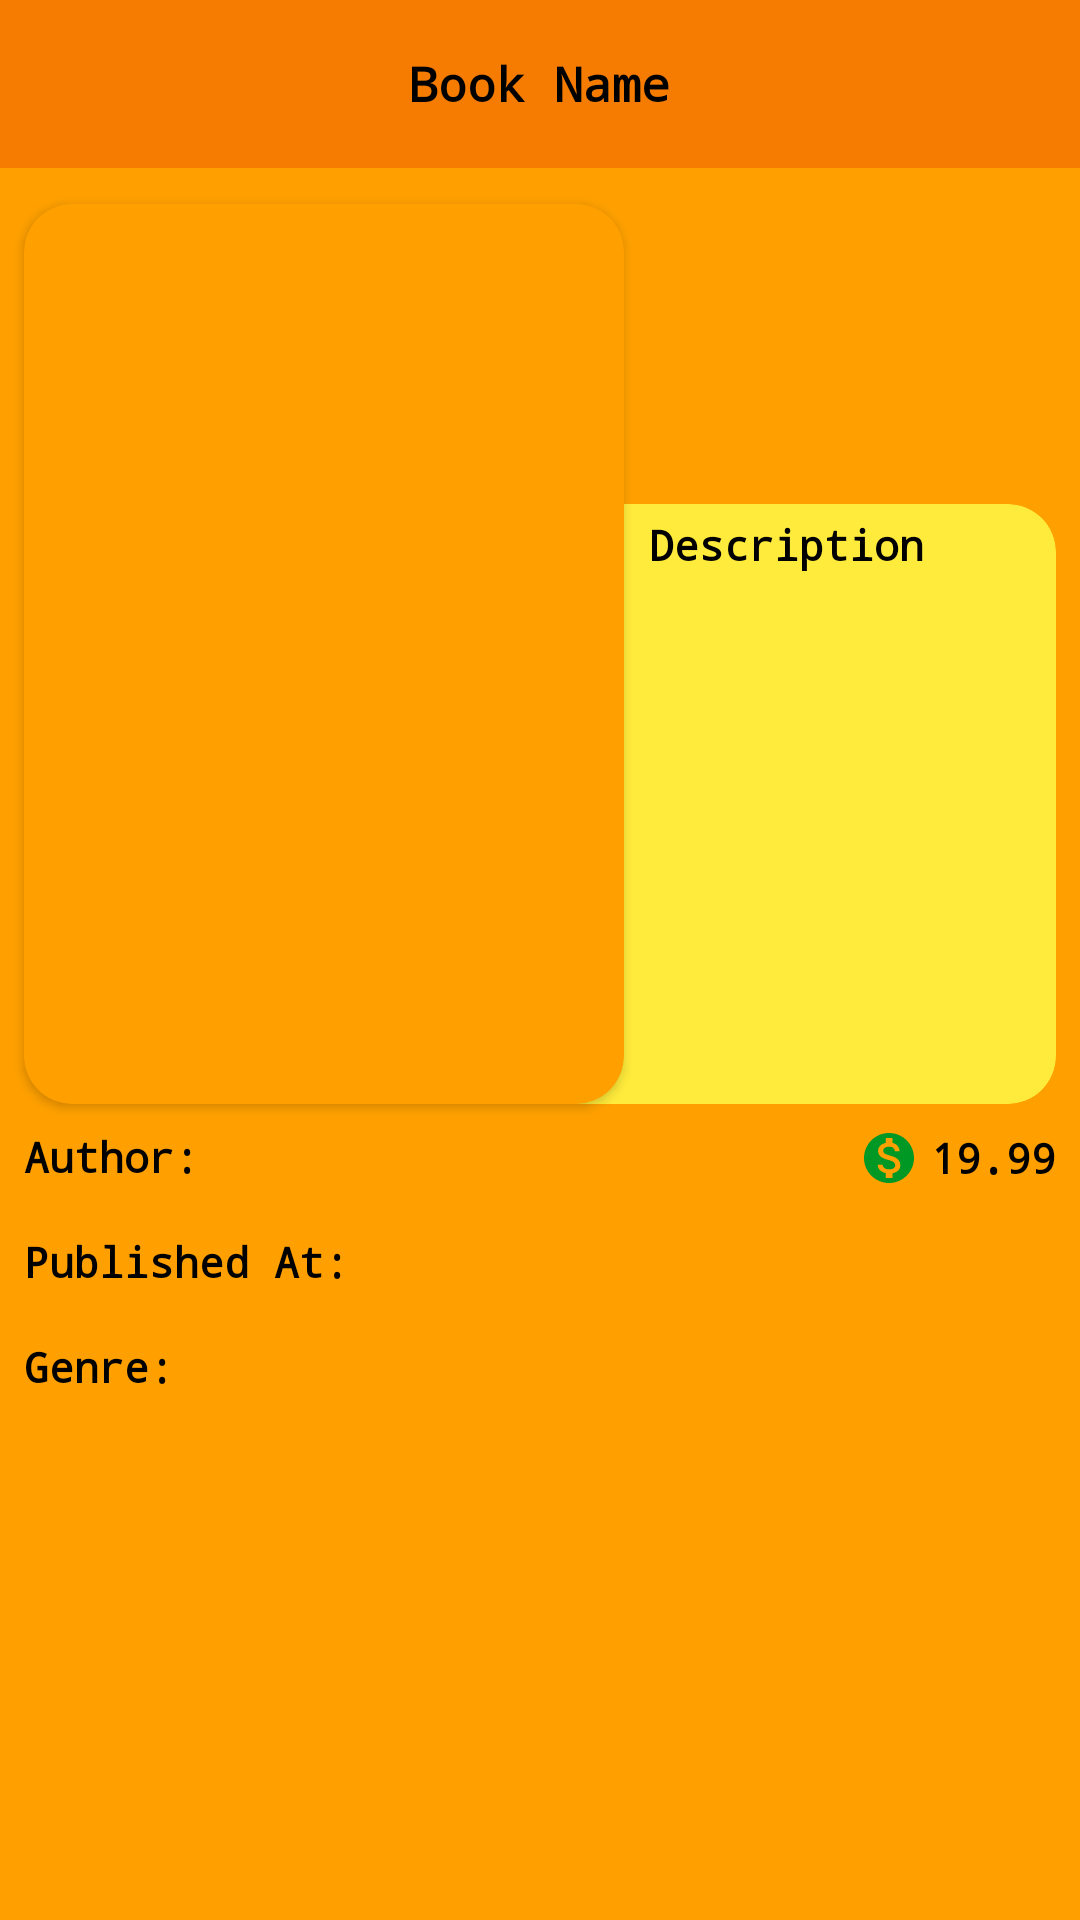

This screen was rendered from an Android layout file. Write that file and the resources it references.
<!-- AndroidManifest.xml: application theme AppTheme -->
<!-- res/layout/activity_book_details.xml -->
<?xml version="1.0" encoding="utf-8"?>
<RelativeLayout xmlns:android="http://schemas.android.com/apk/res/android"
    xmlns:app="http://schemas.android.com/apk/res-auto"
    xmlns:tools="http://schemas.android.com/tools"
    android:layout_width="match_parent"
    android:layout_height="match_parent"
    tools:context=".BookDetails"
    android:background="#FFA000"
    >

    <RelativeLayout
        android:background="#F57C00"
        android:id="@+id/toolbar"
        android:layout_width="match_parent"
        android:layout_height="?actionBarSize"
        >
        <TextView
            android:id="@+id/detail_tv_bookName"
            android:layout_width="wrap_content"
            android:layout_height="wrap_content"
            android:text="Book Name"
            android:textColor="@color/black"
            android:layout_centerInParent="true"
            android:textSize="16sp"
            android:textStyle="bold"
            android:gravity="center"
            />
    </RelativeLayout>

    <androidx.cardview.widget.CardView
        android:id="@+id/detail_card_img"
        android:layout_width="200dp"
        android:layout_height="300dp"
        app:cardCornerRadius="16dp"
        android:layout_below="@id/toolbar"
        android:layout_marginTop="12dp"
        android:layout_marginLeft="8dp"
        app:cardBackgroundColor="#FFA000"
        >
        <ImageView
            android:layout_width="match_parent"
            android:layout_height="match_parent"
            android:scaleType="centerCrop"
            android:id="@+id/detail_iv_book"
            />
    </androidx.cardview.widget.CardView>

    <androidx.cardview.widget.CardView
        android:id="@+id/detail_card_des"
        android:layout_width="match_parent"
        android:layout_height="200dp"
        android:layout_below="@id/toolbar"
        app:cardElevation="-2dp"
        app:cardBackgroundColor="@color/colorPrimary"
        app:cardCornerRadius="16dp"
        android:layout_marginRight="8dp"
        android:layout_toRightOf="@id/detail_card_img"
        android:layout_marginLeft="-48dp"
        android:layout_marginTop="112dp"
        >
        <RelativeLayout
        android:layout_width="match_parent"
        android:layout_height="match_parent"
        android:layout_marginTop="4dp"
        android:layout_marginLeft="56dp"
        android:layout_marginBottom="4dp"
        android:layout_marginRight="4dp"
        >
            <TextView
                android:id="@+id/detail_tv_des"
                android:layout_width="wrap_content"
                android:layout_height="wrap_content"
                android:textColor="@color/black"
                android:text="Description"
                android:textStyle="bold"
                android:lineSpacingExtra="4dp"
                android:textSize="14sp"
                />

    </RelativeLayout>

    </androidx.cardview.widget.CardView>

    <TextView
        android:layout_width="wrap_content"
        android:layout_height="wrap_content"
        android:text="Author:"
        android:layout_below="@id/detail_card_img"
        android:textStyle="bold"
        android:textColor="@color/black"
        android:textSize="14sp"
        android:layout_margin="8dp"
        android:id="@+id/detail_tv_author"
        />
    <TextView
        android:layout_width="wrap_content"
        android:layout_height="wrap_content"
        android:text="Published At:"
        android:layout_below="@id/detail_tv_author"
        android:textStyle="bold"
        android:textColor="@color/black"
        android:textSize="14sp"
        android:layout_margin="8dp"
        android:id="@+id/detail_tv_published"
        />

    <TextView
        android:layout_width="wrap_content"
        android:layout_height="wrap_content"
        android:text="Genre:"
        android:layout_below="@id/detail_tv_published"
        android:textStyle="bold"
        android:textColor="@color/black"
        android:textSize="14sp"
        android:layout_margin="8dp"
        android:id="@+id/detail_tv_genre"
        />

    <LinearLayout
        android:layout_width="wrap_content"
        android:layout_height="wrap_content"
        android:orientation="horizontal"
        android:layout_marginBottom="8dp"
        android:layout_below="@id/detail_card_img"
        android:layout_alignParentRight="true"
        android:layout_marginRight="8dp"
        android:layout_marginTop="8dp"
        >
        <ImageView
            android:layout_width="20dp"
            android:layout_height="20dp"
            android:layout_gravity="center"
            android:layout_marginRight="4dp"
            android:src="@drawable/ic_baseline_monetization_on_24"
            />

        <TextView
            android:id="@+id/detail_tv_price"
            android:layout_width="wrap_content"
            android:layout_height="wrap_content"
            android:layout_gravity="center"
            android:text="19.99"
            android:textColor="@color/black"
            android:textStyle="bold" />
    </LinearLayout>










</RelativeLayout>
<!-- resources referenced by this layout -->
<resources>
  <color name="black">#000</color>
  <color name="colorPrimary">#FFEB3B</color>
  <!-- drawable ic_baseline_monetization_on_24 (drawable) -->
  <vector android:height="24dp" android:tint="#009825"
      android:viewportHeight="24" android:viewportWidth="24"
      android:width="24dp" xmlns:android="http://schemas.android.com/apk/res/android">
      <path android:fillColor="@android:color/white" android:pathData="M12,2C6.48,2 2,6.48 2,12s4.48,10 10,10 10,-4.48 10,-10S17.52,2 12,2zM13.41,18.09L13.41,20h-2.67v-1.93c-1.71,-0.36 -3.16,-1.46 -3.27,-3.4h1.96c0.1,1.05 0.82,1.87 2.65,1.87 1.96,0 2.4,-0.98 2.4,-1.59 0,-0.83 -0.44,-1.61 -2.67,-2.14 -2.48,-0.6 -4.18,-1.62 -4.18,-3.67 0,-1.72 1.39,-2.84 3.11,-3.21L10.74,4h2.67v1.95c1.86,0.45 2.79,1.86 2.85,3.39L14.3,9.34c-0.05,-1.11 -0.64,-1.87 -2.22,-1.87 -1.5,0 -2.4,0.68 -2.4,1.64 0,0.84 0.65,1.39 2.67,1.91s4.18,1.39 4.18,3.91c-0.01,1.83 -1.38,2.83 -3.12,3.16z"/>
  </vector>
  <style name="AppTheme" parent="Theme.MaterialComponents.Light.NoActionBar">
          
          <item name="colorPrimary">#FFA000</item>
          <item name="colorPrimaryDark">#E65100</item>
          <item name="colorAccent">#E91E63</item>
          <item name="android:typeface">monospace</item>
  
      </style>
</resources>
